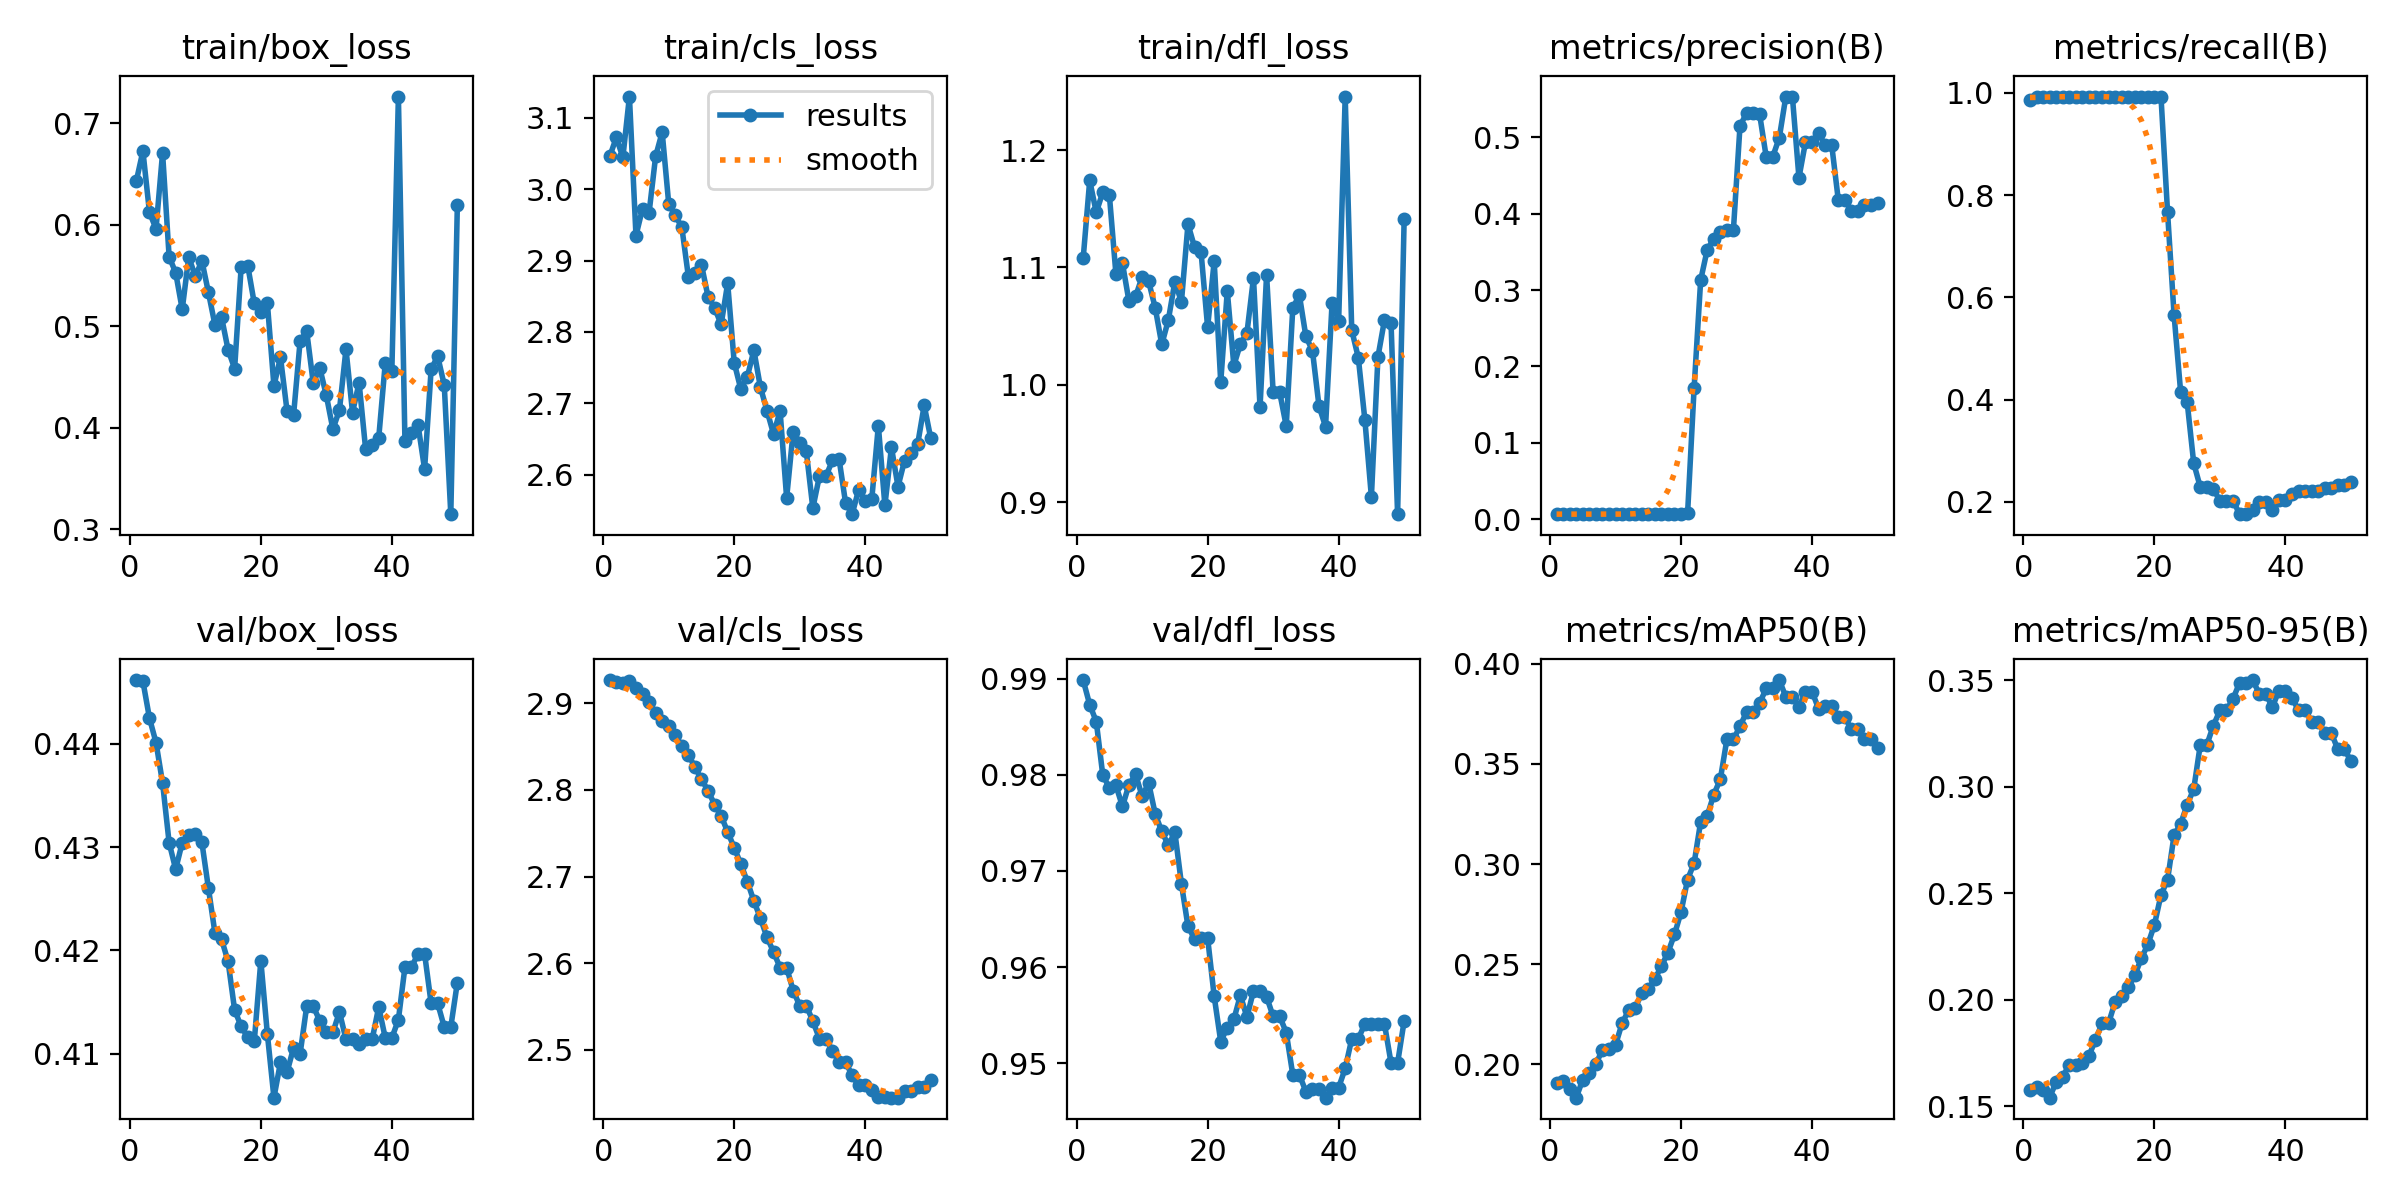

Data behind this chart, as committed beside it:
epoch, time, train/box_loss, train/cls_loss, train/dfl_loss, metrics/precision(B), metrics/recall(B), metrics/mAP50(B), metrics/mAP50-95(B), val/box_loss, val/cls_loss, val/dfl_loss, lr/pg0, lr/pg1, lr/pg2, lr/pg3, lr/pg4, lr/pg5, lr/pg6, lr/pg7
1, 9.085, 0.6434, 3.046, 1.108, 0.00654, 0.9859, 0.1908, 0.1575, 0.4462, 2.927, 0.9899, 5.001e-05, 1.667e-05, 5.001e-05, 1.667e-05, 5.001e-05, 1.667e-05, 5.001e-05, 1.667e-05
2, 10.96, 0.6727, 3.073, 1.174, 0.00661, 0.993, 0.1917, 0.1592, 0.4461, 2.925, 0.9873, 0.0001471, 4.90198e-05, 0.0001471, 4.90198e-05, 0.0001471, 4.90198e-05, 0.0001471, 4.90198e-05
3, 12.89, 0.6123, 3.045, 1.147, 0.0066, 0.993, 0.1876, 0.1577, 0.4425, 2.923, 0.9856, 0.0002401, 8.00493e-05, 0.0002401, 8.00493e-05, 0.0002401, 8.00493e-05, 0.0002401, 8.00493e-05
4, 15.59, 0.596, 3.13, 1.164, 0.00661, 0.993, 0.1834, 0.154, 0.4401, 2.925, 0.9799, 0.0003293, 0.0001098, 0.0003293, 0.0001098, 0.0003293, 0.0001098, 0.0003293, 0.0001098
5, 17.65, 0.6709, 2.935, 1.162, 0.00661, 0.993, 0.1924, 0.1615, 0.4362, 2.917, 0.9787, 0.0004144, 0.0001381, 0.0004144, 0.0001381, 0.0004144, 0.0001381, 0.0004144, 0.0001381
6, 19.59, 0.5685, 2.973, 1.094, 0.00661, 0.993, 0.1958, 0.1638, 0.4304, 2.91, 0.9789, 0.0004956, 0.0001652, 0.0004956, 0.0001652, 0.0004956, 0.0001652, 0.0004956, 0.0001652
7, 21.6, 0.5528, 2.967, 1.103, 0.00662, 0.993, 0.2003, 0.1695, 0.4279, 2.901, 0.9767, 0.0005729, 0.000191, 0.0005729, 0.000191, 0.0005729, 0.000191, 0.0005729, 0.000191
8, 23.58, 0.5167, 3.046, 1.071, 0.00662, 0.993, 0.2072, 0.1694, 0.4304, 2.889, 0.979, 0.0006462, 0.0002154, 0.0006462, 0.0002154, 0.0006462, 0.0002154, 0.0006462, 0.0002154
9, 27.19, 0.5683, 3.08, 1.075, 0.00662, 0.993, 0.2077, 0.1703, 0.4312, 2.88, 0.98, 0.0007155, 0.0002385, 0.0007155, 0.0002385, 0.0007155, 0.0002385, 0.0007155, 0.0002385
10, 35.22, 0.5491, 2.98, 1.092, 0.00663, 0.993, 0.2097, 0.1736, 0.4313, 2.873, 0.9778, 0.0007809, 0.0002603, 0.0007809, 0.0002603, 0.0007809, 0.0002603, 0.0007809, 0.0002603
11, 36.92, 0.5646, 2.963, 1.088, 0.00663, 0.993, 0.2205, 0.1811, 0.4305, 2.863, 0.9791, 0.0008423, 0.0002808, 0.0008423, 0.0002808, 0.0008423, 0.0002808, 0.0008423, 0.0002808
12, 43.21, 0.5334, 2.947, 1.066, 0.00662, 0.993, 0.2271, 0.1888, 0.426, 2.851, 0.9759, 0.0008997, 0.0002999, 0.0008997, 0.0002999, 0.0008997, 0.0002999, 0.0008997, 0.0002999
13, 47.26, 0.5012, 2.878, 1.034, 0.00662, 0.993, 0.2282, 0.189, 0.4217, 2.841, 0.9741, 0.0009532, 0.0003177, 0.0009532, 0.0003177, 0.0009532, 0.0003177, 0.0009532, 0.0003177
14, 51.24, 0.5091, 2.882, 1.055, 0.00664, 0.993, 0.2354, 0.1989, 0.4211, 2.826, 0.9727, 0.001003, 0.0003342, 0.001003, 0.0003342, 0.001003, 0.0003342, 0.001003, 0.0003342
15, 52.99, 0.4769, 2.894, 1.088, 0.00664, 0.993, 0.2377, 0.2017, 0.4189, 2.812, 0.974, 0.001048, 0.0003494, 0.001048, 0.0003494, 0.001048, 0.0003494, 0.001048, 0.0003494
16, 59.19, 0.4583, 2.849, 1.071, 0.00666, 0.993, 0.2426, 0.2057, 0.4142, 2.799, 0.9687, 0.00109, 0.0003633, 0.00109, 0.0003633, 0.00109, 0.0003633, 0.00109, 0.0003633
17, 67.2, 0.5585, 2.834, 1.137, 0.00669, 0.993, 0.249, 0.2114, 0.4126, 2.783, 0.9642, 0.001128, 0.0003758, 0.001128, 0.0003758, 0.001128, 0.0003758, 0.001128, 0.0003758
18, 68.9, 0.5599, 2.81, 1.117, 0.00669, 0.993, 0.2558, 0.2194, 0.4116, 2.77, 0.9629, 0.001161, 0.0003871, 0.001161, 0.0003871, 0.001161, 0.0003871, 0.001161, 0.0003871
19, 70.5, 0.5225, 2.868, 1.113, 0.0067, 0.993, 0.2649, 0.226, 0.4112, 2.752, 0.963, 0.001191, 0.000397, 0.001191, 0.000397, 0.001191, 0.000397, 0.001191, 0.000397
20, 72.29, 0.5146, 2.757, 1.049, 0.00669, 0.993, 0.276, 0.2351, 0.419, 2.733, 0.963, 0.001217, 0.0004056, 0.001217, 0.0004056, 0.001217, 0.0004056, 0.001217, 0.0004056
21, 79.2, 0.5226, 2.72, 1.105, 0.00745, 0.993, 0.2923, 0.2492, 0.4119, 2.715, 0.957, 0.001238, 0.0004128, 0.001238, 0.0004128, 0.001238, 0.0004128, 0.001238, 0.0004128
22, 87.23, 0.4413, 2.737, 1.002, 0.1722, 0.7676, 0.3005, 0.2562, 0.4057, 2.694, 0.9523, 0.001256, 0.0004188, 0.001256, 0.0004188, 0.001256, 0.0004188, 0.001256, 0.0004188
23, 89.39, 0.4693, 2.774, 1.08, 0.3132, 0.5655, 0.3213, 0.2772, 0.4092, 2.672, 0.9537, 0.00127, 0.0004234, 0.00127, 0.0004234, 0.00127, 0.0004234, 0.00127, 0.0004234
24, 95.31, 0.4167, 2.722, 1.016, 0.3529, 0.4152, 0.3241, 0.2826, 0.4082, 2.652, 0.9546, 0.00128, 0.0004267, 0.00128, 0.0004267, 0.00128, 0.0004267, 0.00128, 0.0004267
25, 99.26, 0.4127, 2.69, 1.035, 0.3674, 0.395, 0.3347, 0.2915, 0.4106, 2.63, 0.9571, 0.001286, 0.0004287, 0.001286, 0.0004287, 0.001286, 0.0004287, 0.001286, 0.0004287
26, 101, 0.4856, 2.657, 1.044, 0.3756, 0.2756, 0.3424, 0.2989, 0.41, 2.613, 0.9548, 0.001288, 0.0004293, 0.001288, 0.0004293, 0.001288, 0.0004293, 0.001288, 0.0004293
27, 107.2, 0.4952, 2.689, 1.091, 0.3791, 0.229, 0.3623, 0.3196, 0.4146, 2.595, 0.9575, 0.001286, 0.0004287, 0.001286, 0.0004287, 0.001286, 0.0004287, 0.001286, 0.0004287
28, 108.7, 0.4442, 2.567, 0.9808, 0.3791, 0.229, 0.3623, 0.3196, 0.4146, 2.595, 0.9575, 0.00128, 0.0004267, 0.00128, 0.0004267, 0.00128, 0.0004267, 0.00128, 0.0004267
29, 110.7, 0.4589, 2.66, 1.094, 0.5146, 0.2244, 0.3688, 0.3287, 0.4132, 2.568, 0.9569, 0.00127, 0.0004234, 0.00127, 0.0004234, 0.00127, 0.0004234, 0.00127, 0.0004234
30, 112.5, 0.4318, 2.645, 0.9938, 0.5319, 0.2028, 0.3759, 0.3358, 0.412, 2.551, 0.9549, 0.001256, 0.0004188, 0.001256, 0.0004188, 0.001256, 0.0004188, 0.001256, 0.0004188
31, 113.9, 0.3986, 2.633, 0.9936, 0.5319, 0.2028, 0.3759, 0.3358, 0.412, 2.551, 0.9549, 0.001239, 0.0004128, 0.001239, 0.0004128, 0.001239, 0.0004128, 0.001239, 0.0004128
32, 115.6, 0.4174, 2.553, 0.9648, 0.53, 0.2027, 0.3804, 0.3412, 0.414, 2.533, 0.9532, 0.001217, 0.0004056, 0.001217, 0.0004056, 0.001217, 0.0004056, 0.001217, 0.0004056
33, 119.9, 0.4774, 2.598, 1.065, 0.4746, 0.1761, 0.3877, 0.3488, 0.4114, 2.513, 0.9488, 0.001191, 0.000397, 0.001191, 0.000397, 0.001191, 0.000397, 0.001191, 0.000397
34, 123.2, 0.415, 2.598, 1.077, 0.4746, 0.1761, 0.3877, 0.3488, 0.4114, 2.513, 0.9488, 0.001161, 0.0003871, 0.001161, 0.0003871, 0.001161, 0.0003871, 0.001161, 0.0003871
35, 131.3, 0.4445, 2.62, 1.041, 0.4995, 0.1836, 0.3919, 0.35, 0.4109, 2.499, 0.947, 0.001128, 0.0003759, 0.001128, 0.0003759, 0.001128, 0.0003759, 0.001128, 0.0003759
36, 133.1, 0.3787, 2.622, 1.029, 0.5534, 0.2006, 0.3835, 0.3436, 0.4114, 2.486, 0.9474, 0.00109, 0.0003634, 0.00109, 0.0003634, 0.00109, 0.0003634, 0.00109, 0.0003634
37, 135.3, 0.3829, 2.56, 0.9819, 0.5534, 0.2006, 0.3835, 0.3436, 0.4114, 2.486, 0.9474, 0.001048, 0.0003495, 0.001048, 0.0003495, 0.001048, 0.0003495, 0.001048, 0.0003495
38, 143.2, 0.3903, 2.544, 0.9644, 0.4472, 0.1837, 0.3783, 0.3372, 0.4145, 2.471, 0.9464, 0.001003, 0.0003343, 0.001003, 0.0003343, 0.001003, 0.0003343, 0.001003, 0.0003343
39, 151.2, 0.4641, 2.579, 1.07, 0.4938, 0.2035, 0.3862, 0.3451, 0.4115, 2.459, 0.9475, 0.0009535, 0.0003178, 0.0009535, 0.0003178, 0.0009535, 0.0003178, 0.0009535, 0.0003178
40, 155.2, 0.4557, 2.563, 1.055, 0.4938, 0.2035, 0.3862, 0.3451, 0.4115, 2.459, 0.9475, 0.0009, 0.0003, 0.0009, 0.0003, 0.0009, 0.0003, 0.0009, 0.0003
41, 162.7, 0.7264, 2.566, 1.246, 0.5051, 0.216, 0.3776, 0.3416, 0.4133, 2.454, 0.9495, 0.0008426, 0.0002809, 0.0008426, 0.0002809, 0.0008426, 0.0002809, 0.0008426, 0.0002809
42, 164.5, 0.3867, 2.669, 1.047, 0.4901, 0.222, 0.3787, 0.3359, 0.4184, 2.445, 0.9525, 0.0007812, 0.0002604, 0.0007812, 0.0002604, 0.0007812, 0.0002604, 0.0007812, 0.0002604
43, 167.3, 0.3949, 2.557, 1.023, 0.4901, 0.222, 0.3787, 0.3359, 0.4184, 2.445, 0.9525, 0.0007158, 0.0002386, 0.0007158, 0.0002386, 0.0007158, 0.0002386, 0.0007158, 0.0002386
44, 172, 0.4026, 2.638, 0.9704, 0.4185, 0.222, 0.3734, 0.3305, 0.4197, 2.445, 0.9541, 0.0006465, 0.0002155, 0.0006465, 0.0002155, 0.0006465, 0.0002155, 0.0006465, 0.0002155
45, 175.3, 0.3592, 2.583, 0.9045, 0.4185, 0.222, 0.3734, 0.3305, 0.4197, 2.445, 0.9541, 0.0005733, 0.0001911, 0.0005733, 0.0001911, 0.0005733, 0.0001911, 0.0005733, 0.0001911
46, 176.9, 0.4578, 2.619, 1.024, 0.404, 0.2265, 0.3674, 0.3252, 0.4148, 2.452, 0.9541, 0.000496, 0.0001654, 0.000496, 0.0001654, 0.000496, 0.0001654, 0.000496, 0.0001654
47, 179.3, 0.4704, 2.63, 1.055, 0.404, 0.2265, 0.3674, 0.3252, 0.4148, 2.452, 0.9541, 0.0004149, 0.0001383, 0.0004149, 0.0001383, 0.0004149, 0.0001383, 0.0004149, 0.0001383
48, 183.3, 0.4422, 2.642, 1.053, 0.4121, 0.2339, 0.3623, 0.3175, 0.4126, 2.457, 0.95, 0.0003297, 0.0001099, 0.0003297, 0.0001099, 0.0003297, 0.0001099, 0.0003297, 0.0001099
49, 191.2, 0.3148, 2.697, 0.8898, 0.4121, 0.2339, 0.3623, 0.3175, 0.4126, 2.457, 0.95, 0.0002406, 8.02027e-05, 0.0002406, 8.02027e-05, 0.0002406, 8.02027e-05, 0.0002406, 8.02027e-05
50, 196, 0.6196, 2.651, 1.141, 0.4135, 0.2399, 0.3582, 0.312, 0.4169, 2.465, 0.9544, 0.0001475, 4.91798e-05, 0.0001475, 4.91798e-05, 0.0001475, 4.91798e-05, 0.0001475, 4.91798e-05
